19-way image classification set "Classification" from GitHub (vysakhpr/Matlab-Deep-Learning-For-Computer-Vision); label vocabulary: bolt5 16inx1 1 4in, bolt5 16inx1in, bolt5 16inx3 4in, finish nail1 1 4in, finish nail 2 in, hex nut1 4in, hex nut1 4in thin, hex nut5 16in, lock split washer1 4in, lock split washer3 8in, roofing nail1 1 4in, screw#10x3 4in pan, screw#6x1in flat, screw#8x1 1 2in flat, screw#8x1 2 pan, screw#8x3 4in flat, screw#8x3 4in pan, washer3 4inx1 8in, washer7 8in5 32in.

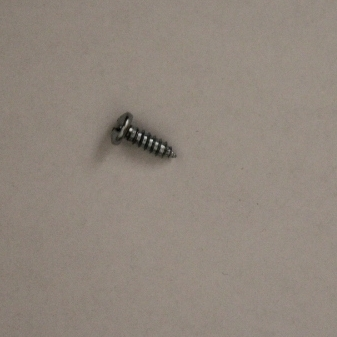
Label: screw#8x1 2 pan

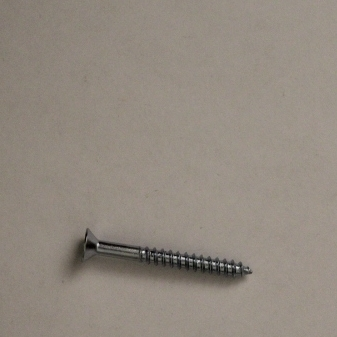
Label: screw#8x1 1 2in flat

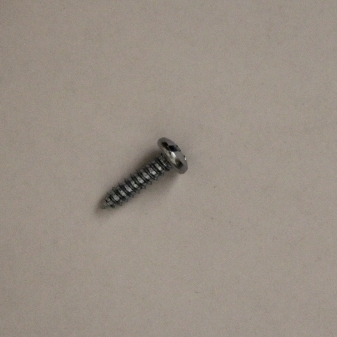
Label: screw#10x3 4in pan

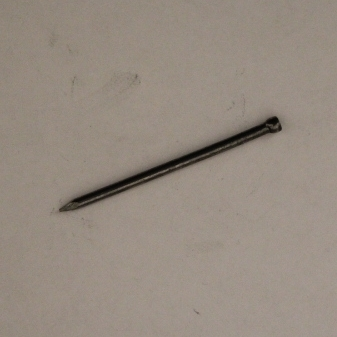
Label: finish nail 2 in

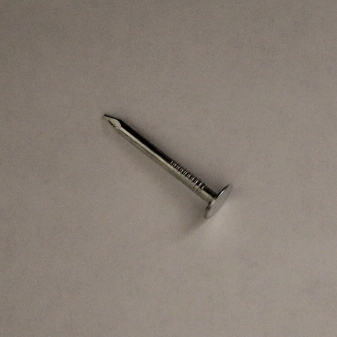
Label: roofing nail1 1 4in

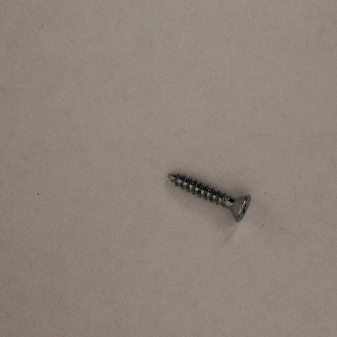
Label: screw#8x3 4in flat
